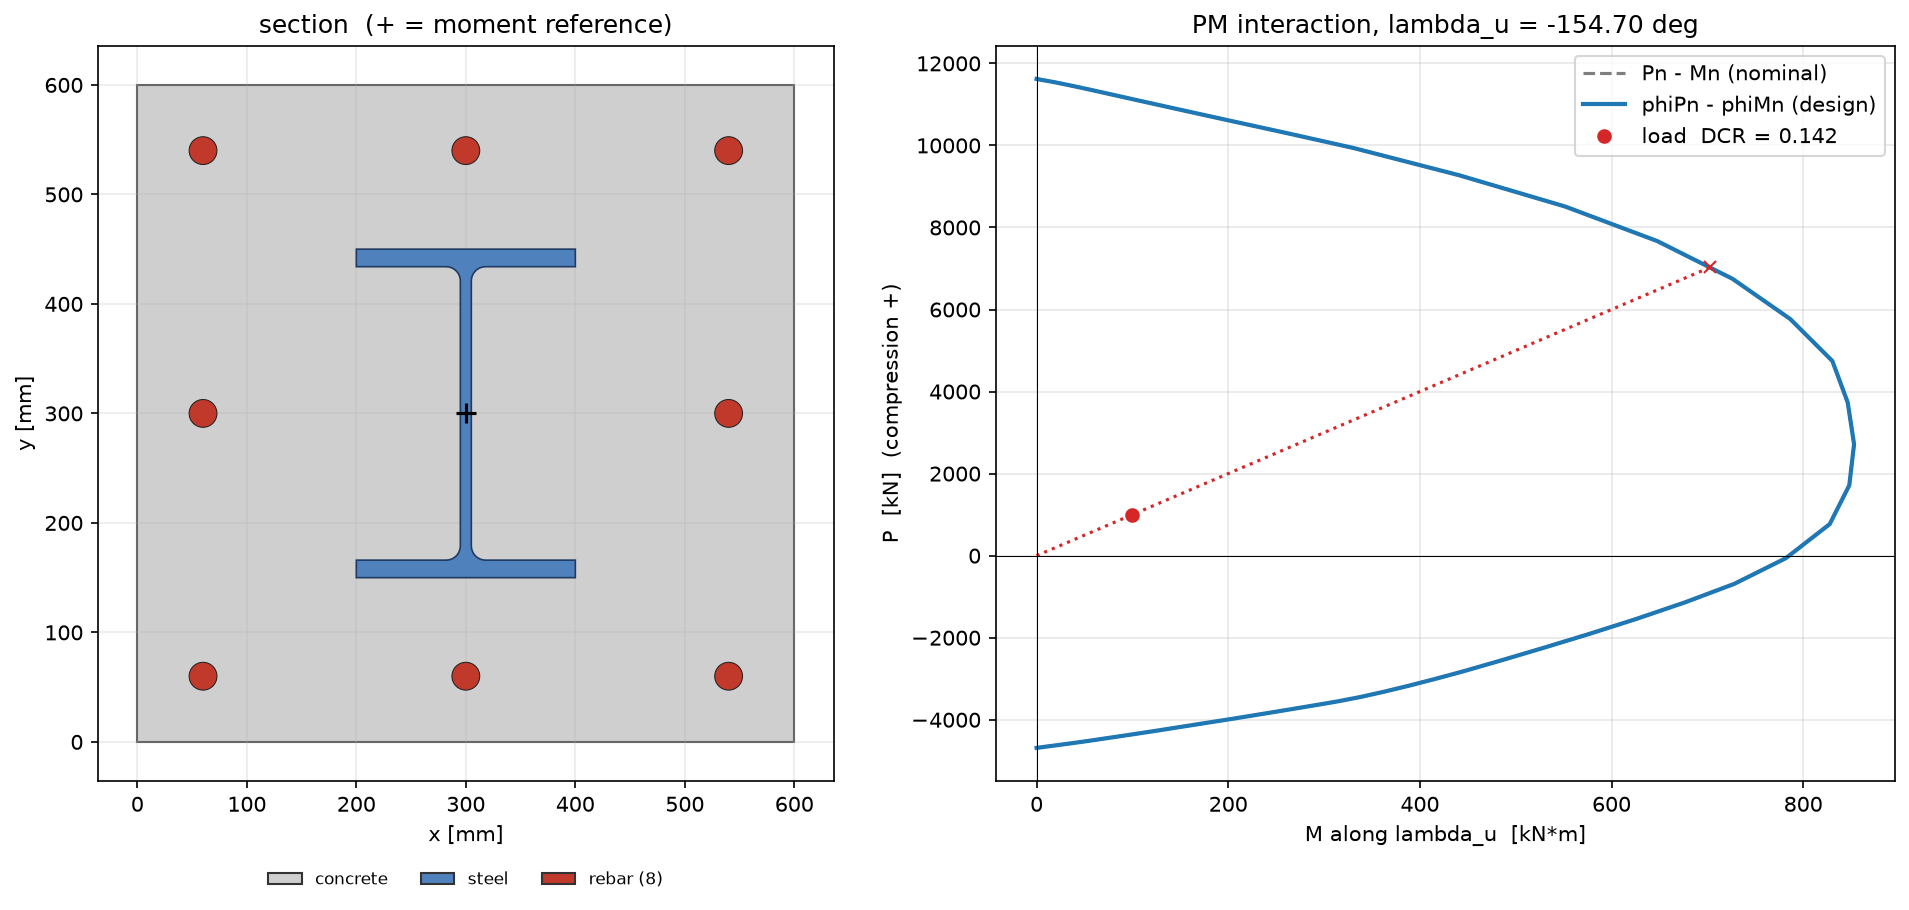

Data behind this chart, as committed beside it:
c_mm, theta_deg, Pn_kN, Mnx_kNm, Mny_kNm, Mn_kNm, eps_t, phi, phiPn_kN, phiMn_kNm
inf, nan, 11620, -1.84234e-13, -8.7087e-14, 2.0378e-13, -0.002, 1, 11620, 2.0378e-13
8485, -112.3, 11618, -0.5251, -0.2482, 0.5809, -0.001909, 1, 11618, 0.5809
7843, -112.3, 11617, -0.6188, -0.2925, 0.6844, -0.001902, 1, 11617, 0.6844
7250, -112.3, 11617, -0.7295, -0.3449, 0.8069, -0.001893, 1, 11617, 0.8069
6702, -112.3, 11616, -0.8607, -0.4068, 0.952, -0.001884, 1, 11616, 0.952
6195, -112.3, 11615, -1.016, -0.4803, 1.124, -0.001874, 1, 11615, 1.124
5726, -112.3, 11614, -1.2, -0.5674, 1.328, -0.001863, 1, 11614, 1.328
5293, -112.3, 11613, -1.419, -0.6709, 1.57, -0.001851, 1, 11613, 1.57
4892, -112.3, 11612, -1.68, -0.794, 1.858, -0.001838, 1, 11612, 1.858
4522, -112.3, 11610, -1.99, -0.9406, 2.201, -0.001824, 1, 11610, 2.201
4180, -112.3, 11609, -2.36, -1.115, 2.61, -0.001808, 1, 11609, 2.61
3864, -112.3, 11606, -2.802, -1.324, 3.099, -0.001791, 1, 11606, 3.099
3572, -112.3, 11604, -3.331, -1.574, 3.684, -0.001772, 1, 11604, 3.684
3301, -112.3, 11601, -3.965, -1.874, 4.386, -0.001751, 1, 11601, 4.386
3052, -111.2, 11596, -4.936, -2.333, 5.46, -0.001731, 1, 11596, 5.46
2821, -109.3, 11590, -6.332, -2.993, 7.004, -0.001711, 1, 11590, 7.004
2607, -107.8, 11582, -7.966, -3.766, 8.811, -0.001689, 1, 11582, 8.811
2410, -107.1, 11572, -10.2, -4.819, 11.28, -0.001661, 1, 11572, 11.28
2228, -107.4, 11558, -13.29, -6.28, 14.7, -0.001628, 1, 11558, 14.7
2059, -107.6, 11539, -17.35, -8.201, 19.19, -0.001591, 1, 11539, 19.19
1903, -108.4, 11510, -22.85, -10.8, 25.27, -0.001547, 1, 11510, 25.27
1759, -110.8, 11470, -30.42, -14.38, 33.65, -0.001489, 1, 11470, 33.65
1626, -113.1, 11420, -39.53, -18.69, 43.73, -0.001424, 1, 11420, 43.73
1503, -114.9, 11359, -50.38, -23.81, 55.72, -0.001353, 1, 11359, 55.72
1390, -115.8, 11284, -63.39, -29.97, 70.12, -0.001278, 1, 11284, 70.12
1284, -116.6, 11194, -79.05, -37.37, 87.44, -0.001192, 1, 11194, 87.44
1187, -117.2, 11084, -98.05, -46.35, 108.5, -0.001094, 1, 11084, 108.5
1097, -117.7, 10951, -121.4, -57.38, 134.3, -0.0009823, 1, 10951, 134.3
1014, -117.9, 10785, -150.4, -71.08, 166.3, -0.000853, 1, 10785, 166.3
937.7, -118.1, 10578, -186.9, -88.35, 206.7, -0.0007022, 1, 10578, 206.7
866.8, -118.1, 10314, -233.7, -110.5, 258.5, -0.0005245, 1, 10314, 258.5
801.2, -118.2, 9937, -299, -141.3, 330.7, -0.0003058, 1, 9937, 330.7
740.6, -119.4, 9275, -398.4, -188.3, 440.6, -2.34803e-05, 1, 9275, 440.6
684.6, -120.8, 8512, -498.5, -235.6, 551.4, 0.000286, 1, 8512, 551.4
632.8, -121.8, 7667, -585.7, -276.9, 647.9, 0.0006127, 1, 7667, 647.9
584.9, -122.4, 6749, -656.5, -310.3, 726.2, 0.0009599, 1, 6749, 726.2
540.7, -123, 5768, -711, -336.1, 786.5, 0.001336, 1, 5768, 786.5
499.8, -123.4, 4745, -750.8, -354.9, 830.4, 0.001739, 1, 4745, 830.4
461.9, -123.9, 3734, -765.3, -361.7, 846.4, 0.002177, 1, 3734, 846.4
427, -124.1, 2717, -771.3, -364.6, 853.1, 0.002647, 1, 2717, 853.1
394.7, -124.1, 1714, -766.7, -362.4, 848.1, 0.003149, 1, 1714, 848.1
364.8, -124, 769.3, -748.3, -353.7, 827.7, 0.003692, 1, 769.3, 827.7
337.2, -124.4, -60.69, -706.9, -334.2, 781.9, 0.00429, 1, -60.69, 781.9
311.7, -123.6, -688.3, -658.2, -311.1, 728, 0.004906, 1, -688.3, 728
288.1, -121.6, -1137, -611.9, -289.3, 676.9, 0.005522, 1, -1137, 676.9
266.3, -119.4, -1541, -566, -267.5, 626, 0.006168, 1, -1541, 626
246.2, -117.3, -1909, -521.4, -246.5, 576.7, 0.006844, 1, -1909, 576.7
227.6, -115.3, -2249, -478.1, -226, 528.9, 0.007555, 1, -2249, 528.9
210.4, -113.3, -2570, -436.1, -206.2, 482.4, 0.008306, 1, -2570, 482.4
194.4, -111.1, -2830, -401.2, -189.6, 443.8, 0.009072, 1, -2830, 443.8
179.7, -108.8, -3005, -376.1, -177.8, 416, 0.009841, 1, -3005, 416
166.1, -106.7, -3169, -351.5, -166.1, 388.8, 0.01067, 1, -3169, 388.8
153.6, -105, -3318, -327.8, -154.9, 362.5, 0.01158, 1, -3318, 362.5
141.9, -103.6, -3446, -305.4, -144.4, 337.8, 0.01257, 1, -3446, 337.8
131.2, -102.4, -3548, -285.1, -134.8, 315.4, 0.01366, 1, -3548, 315.4
121.3, -101.3, -3616, -269.7, -127.5, 298.3, 0.01482, 1, -3616, 298.3
112.1, -100.2, -3679, -255.2, -120.6, 282.3, 0.01607, 1, -3679, 282.3
103.6, -99.16, -3740, -240.9, -113.9, 266.5, 0.01741, 1, -3740, 266.5
95.79, -98.21, -3800, -226.9, -107.3, 251, 0.01885, 1, -3800, 251
88.54, -97.32, -3858, -213, -100.7, 235.6, 0.02039, 1, -3858, 235.6
... 22 more rows
